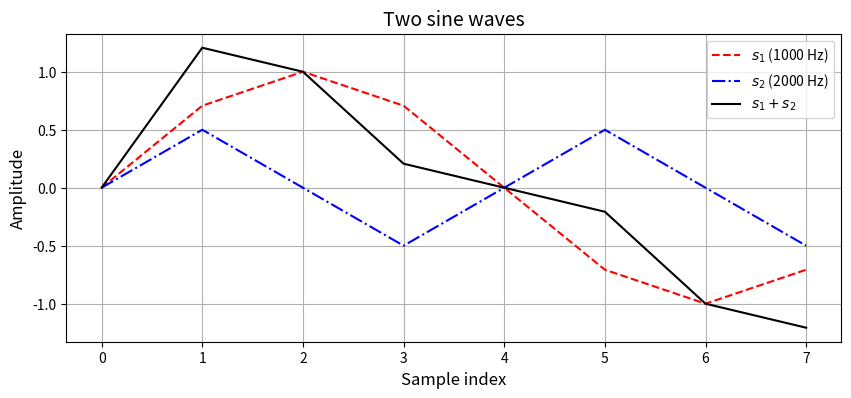
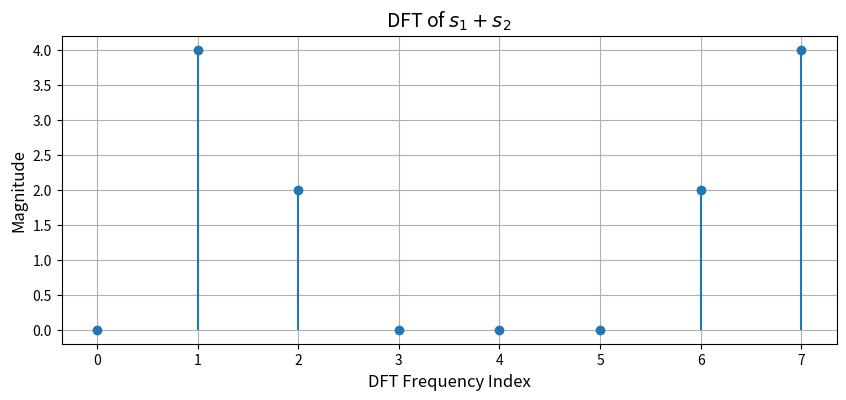
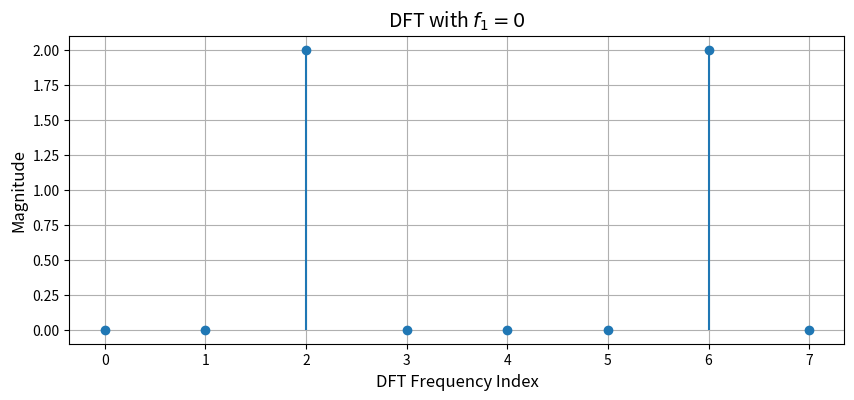
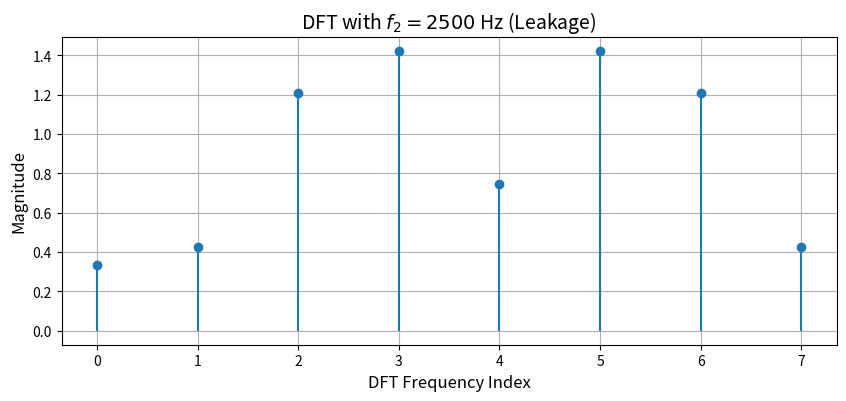
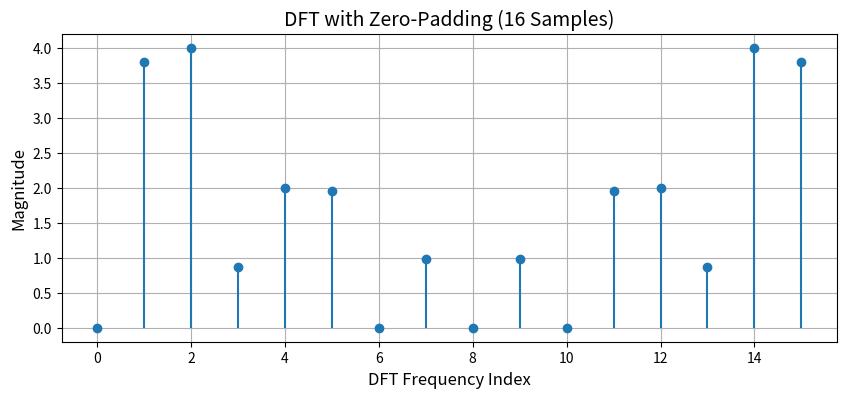
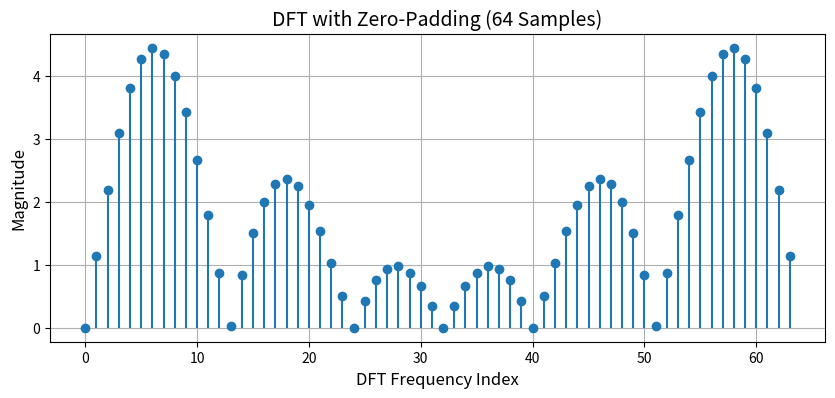
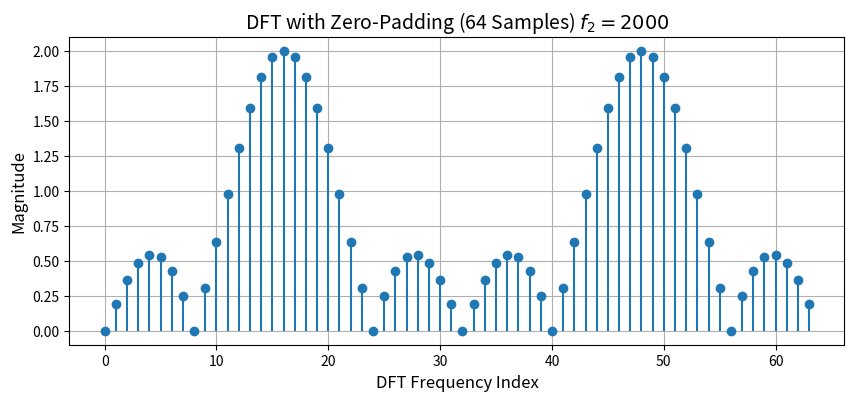
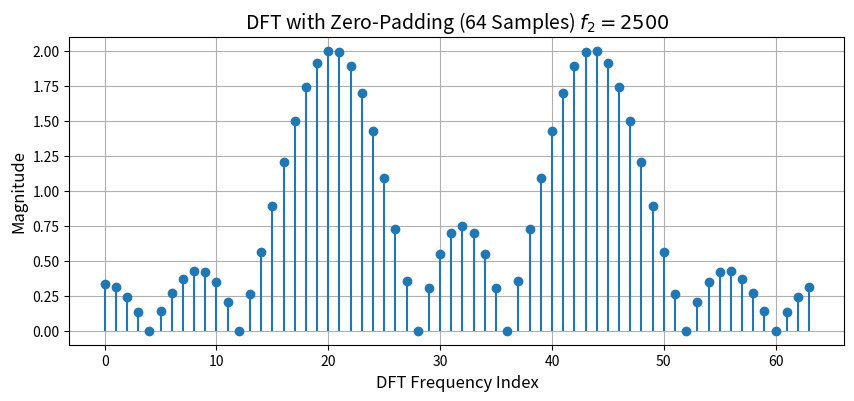

Write the Python code that produced these figures, in order.
""" ex1.py """

from typing import Any
import numpy as np
import matplotlib.pyplot as plt
from scipy.fft import fft

###################################################
print(f"\n1. Defining Signal Parameters")
print(f"=======================================\n")
###################################################

A1: float = 1.0                 # Amplitude of first sine wave
A2: float = 0.5                 # Amplitude of second sine wave

fs: int = 8000                  # Sampling frequency (Hz)
f1: int = 1000                  # First sine wave frequency
f2: int = 2000                  # Second sine wave frequency

N: int = 8                      # Number of samples
K: int = 64                     # Total DFT samples after zero-padding
ts: float = 1 / fs              # Sampling time

n: np.ndarray = np.arange(N)    # Sample indices

print(f"Sampling Frequency: {fs} Hz, Number of Samples: {N}, DFT Length: {K}")
print(f"Frequencies: f1 = {f1} Hz, f2 = {f2} Hz")

###################################################
print(f"\n2. Generating and Plotting Sine Waves")
print(f"=======================================\n")
###################################################

def generate_signal(
        freq1: int, freq2: int,
        amp1: float, amp2: float,
        n_period: np.ndarray,
        t_sample: float
) -> tuple[float | Any, float | Any, float | Any]:
    """Generates a signal composed of two sine waves."""
    signal1 = amp1 * np.sin(2 * np.pi * freq1 * n_period * t_sample)
    signal2 = amp2 * np.sin(2 * np.pi * freq2 * n_period * t_sample)
    return signal1, signal2, signal1 + signal2

s1, s2, s = generate_signal(f1, f2, A1, A2, n, ts)

plt.figure(figsize=(10, 4))
plt.plot(n, s1, 'r--', label=r"$s_1$ (1000 Hz)")
plt.plot(n, s2, 'b-.', label=r"$s_2$ (2000 Hz)")
plt.plot(n, s, 'k-', label=r"$s_1 + s_2$")
plt.title(r"Two sine waves", fontsize=14)
plt.xlabel(r"Sample index", fontsize=12)
plt.ylabel(r"Amplitude", fontsize=12)
plt.legend()
plt.grid(True)
plt.show()

###################################################
print(f"\n3. Computing DFT and Plotting Spectrum")
print(f"=======================================\n")
###################################################

def plot_dft(signal: np.ndarray, title: str):
    """Plots the DFT of a given signal."""
    spectrum = fft(signal)
    plt.figure(figsize=(10, 4))
    plt.stem(np.abs(spectrum), basefmt=" ")
    plt.title(title, fontsize=14)
    plt.xlabel(r"DFT Frequency Index", fontsize=12)
    plt.ylabel(r"Magnitude", fontsize=12)
    plt.grid(True)
    plt.show()

plot_dft(s, r"DFT of $s_1 + s_2$")

###################################################
print(f"\n4. Testing Spectral Leakage by Modifying f1 and f2")
print(f"=======================================\n")
###################################################

# Case 1: Set f1 to 0
f1: int = 0
_, _, s_f1_0 = generate_signal(f1, f2, A1, A2, n, ts)
plot_dft(s_f1_0, r"DFT with $f_1 = 0$")

# Case 2: Change f2 to 2500 Hz
f1: int = 0
f2: int = 2500
_, _, s_leakage = generate_signal(f1, f2, A1, A2, n, ts)
plot_dft(s_leakage, r"DFT with $f_2 = 2500$ Hz (Leakage)")

###################################################
print(f"\n5. Zero-Padding Effect on DFT Resolution")
print(f"=======================================\n")
###################################################

def zero_pad_and_plot(signal: np.ndarray, pad_length: int, title: str):
    """Pads the signal with zeros and plots the DFT."""
    s_padded = np.pad(signal, (0, pad_length), 'constant')
    plot_dft(s_padded, title)

# Zero-padding (16 Samples)
zero_pad_and_plot(s, N, r"DFT with Zero-Padding (16 Samples)")

# Zero-padding (64 Samples)
zero_pad_and_plot(s, K - N, r"DFT with Zero-Padding (64 Samples)")

###################################################
print(f"\n6. Comparing DFT with Different Frequencies")
print(f"=======================================\n")
###################################################

f1: int = 0
f2: int = 2000
_, _, s_2000 = generate_signal(f1, f2, A1, A2, n, ts)
zero_pad_and_plot(s_2000, K - N, r"DFT with Zero-Padding (64 Samples) $f_2 = 2000$")

f1: int = 0
f2: int = 2500
_, _, s_2500 = generate_signal(f1, f2, A1, A2, n, ts)
zero_pad_and_plot(s_2500, K - N, r"DFT with Zero-Padding (64 Samples) $f_2 = 2500$")

print("\nDFT Analysis Completed!\n")

###################################################
print("=======================================\n")
print("\nSimulation complete!")
print("=======================================\n")
###################################################
